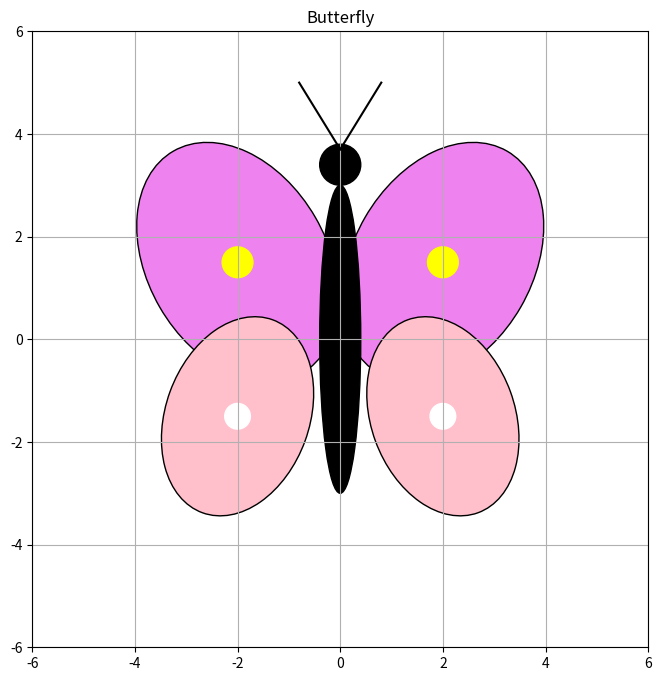

The script that saved this image:
import matplotlib.pyplot as plt
from matplotlib.patches import Ellipse, Circle

fig, ax = plt.subplots(figsize=(8,8))
ax.add_patch(Ellipse((-2, 1.5), 3.5, 5, angle=30,
                     edgecolor='black', facecolor='violet'))
ax.add_patch(Ellipse((-2, -1.5), 2.8, 4, angle=-20,
                     edgecolor='black', facecolor='pink'))
ax.add_patch(Ellipse((2, 1.5), 3.5, 5, angle=-30,
                     edgecolor='black', facecolor='violet'))
ax.add_patch(Ellipse((2, -1.5), 2.8, 4, angle=20,
                     edgecolor='black', facecolor='pink'))

ax.add_patch(Ellipse((0, 0), 0.8, 6,
                     edgecolor='black', facecolor='black'))
ax.add_patch(Circle((0, 3.4), 0.4,
                    edgecolor='black', facecolor='black'))
ax.plot([0, -0.8], [3.7, 5], color='black')
ax.plot([0, 0.8], [3.7, 5], color='black')
for x in [-2, 2]:
    ax.add_patch(Circle((x, 1.5), 0.3,
                        edgecolor='yellow', facecolor='yellow'))
    ax.add_patch(Circle((x, -1.5), 0.25,
                        edgecolor='white', facecolor='white'))
ax.set_xlim(-6, 6)
ax.set_ylim(-6, 6)
ax.set_aspect('equal')
ax.grid(True)
ax.set_title("Butterfly")

plt.show()
